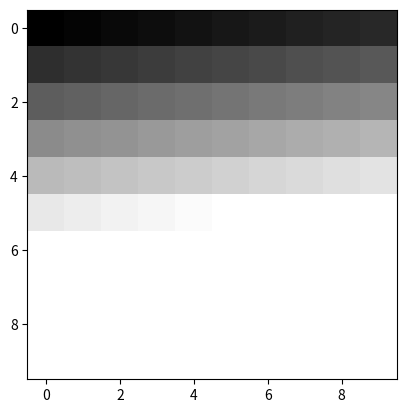

Reproduce this figure in Python.
import numpy as np

# Faça um programa que aplique um offset informado pelo usuário em uma banda
# Em alguns casos, o resultado pode ultrapassar o range de uma imagem de 8 bits (entre 0 e 255) force para ficar dentro do range (e.g. -50 → 0, e 270 → 255)

# criar a banda
banda = np.arange(100).reshape([10,10])
print(banda)
# definir o offset
offset = 200
# aplicar o offset
banda += offset
banda[banda > 255] = 255
banda[banda < 0] = 0
print(banda)
# desenhar na tela
import matplotlib.pyplot as plt
plt.imshow(banda, cmap='gray')
plt.show()
